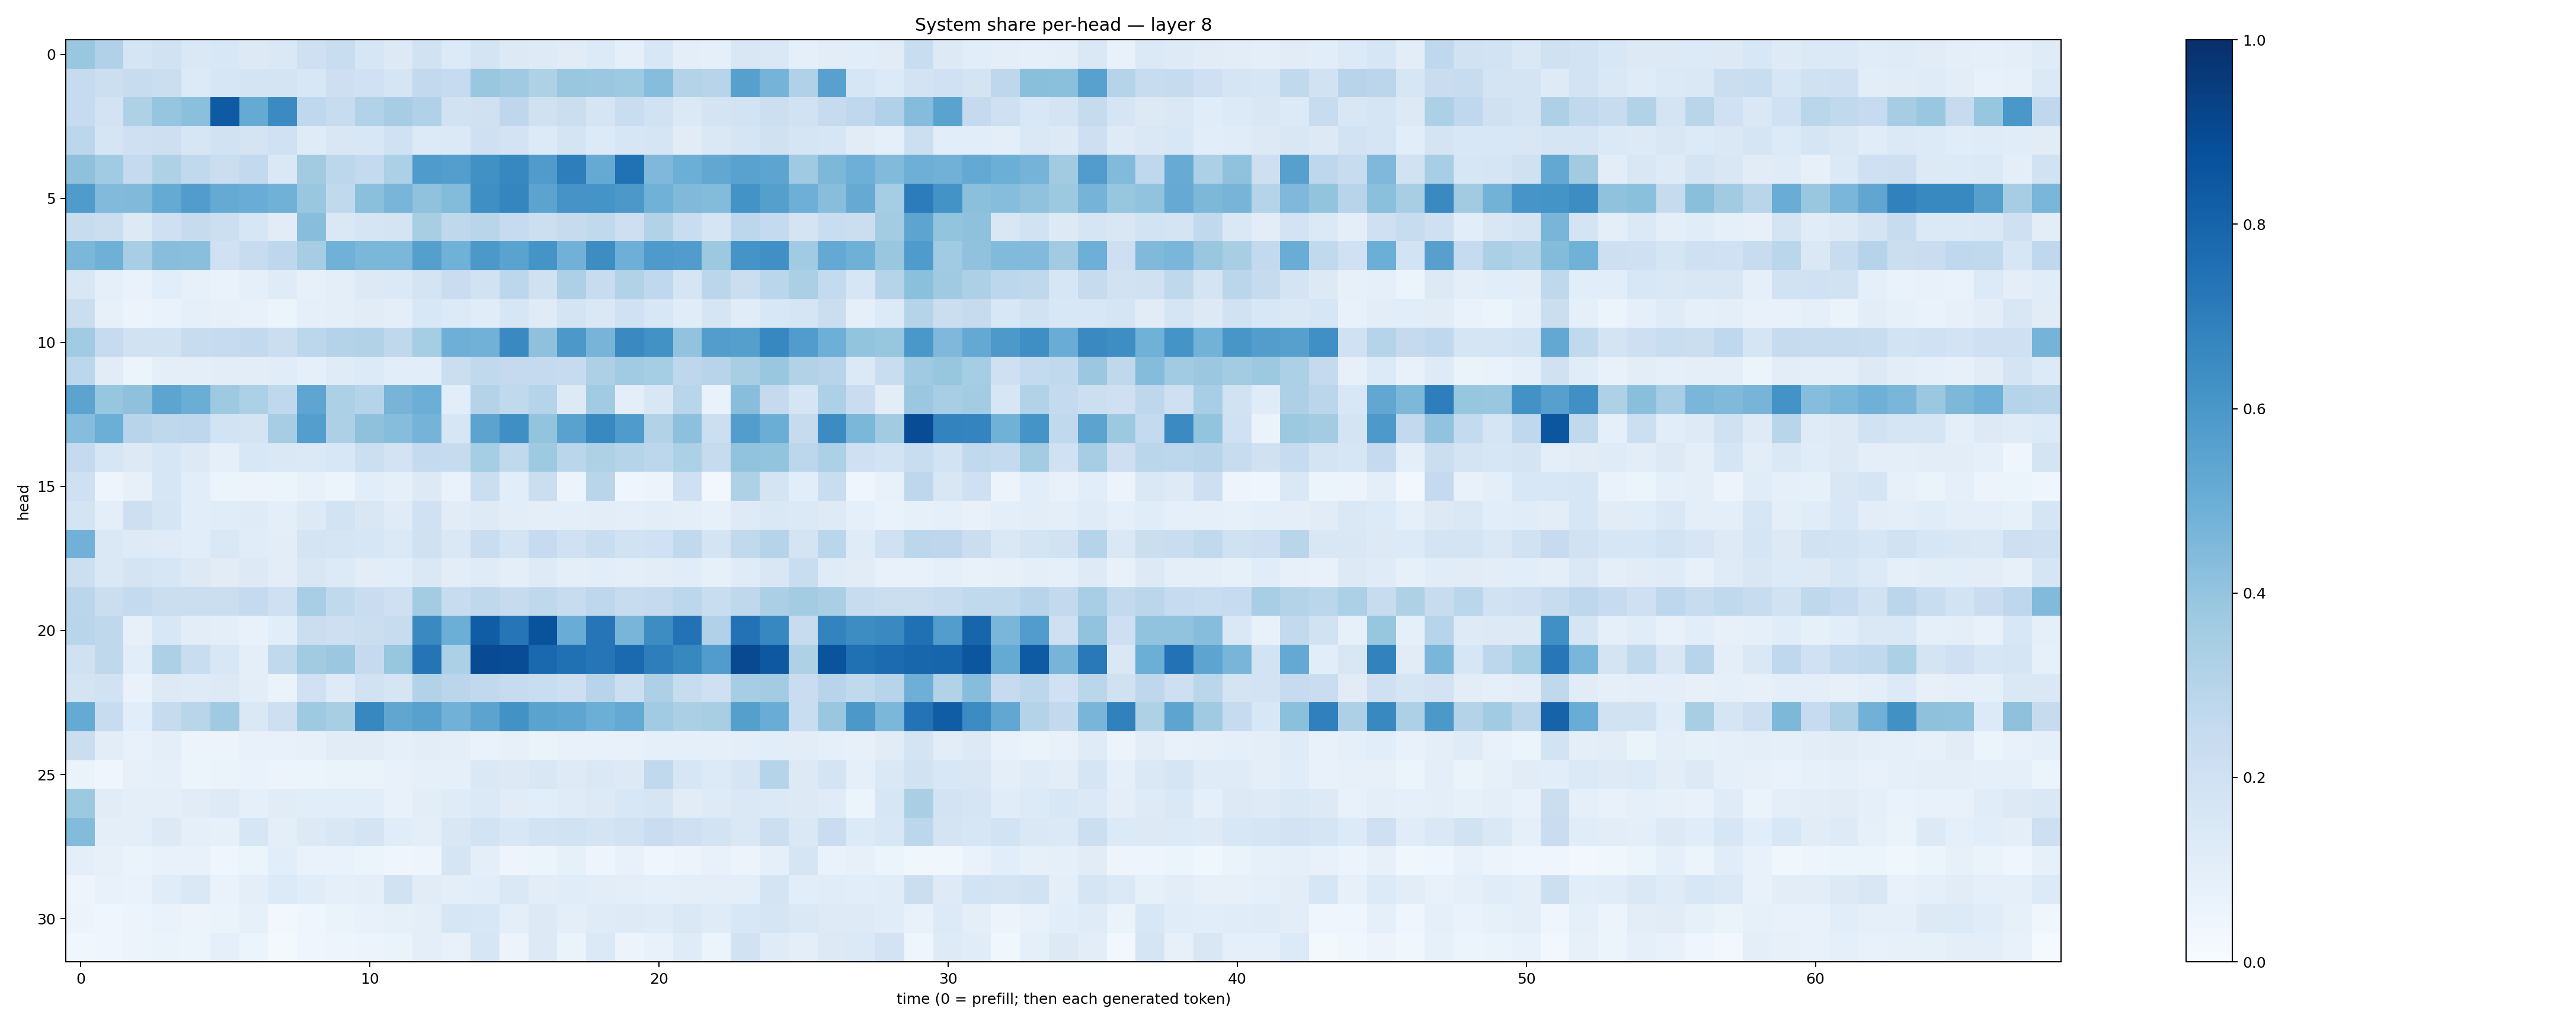

The data file committed next to this chart (first rows):
0.3891898, 0.3169212, 0.16750437, 0.19223775, 0.14505507, 0.15250878, 0.13053861, 0.14538543, 0.20336322, 0.2318851, 0.1591773, 0.1278379, 0.19248281, 0.13334174, 0.17372409, 0.12591344, 0.12480174, 0.1101782, 0.13563503, 0.09112698, 0.15587929, 0.099264786, 0.08900473, 0.15227652
0.2477, 0.2163, 0.2389, 0.2193, 0.1344, 0.1564, 0.1794, 0.1732, 0.154, 0.2116, 0.2008, 0.1695, 0.2603, 0.2481, 0.3891, 0.3699, 0.321, 0.3877, 0.3821, 0.3743, 0.4304, 0.3079, 0.2966, 0.5592
0.2464, 0.1814, 0.322, 0.3964, 0.4216, 0.8327, 0.5192, 0.6499, 0.2676, 0.2369, 0.3147, 0.3498, 0.3193, 0.188, 0.1989, 0.2758, 0.1983, 0.2245, 0.1693, 0.2328, 0.1885, 0.1369, 0.1745, 0.1857
0.2794, 0.1675, 0.2064, 0.2131, 0.1601, 0.191, 0.1786, 0.2019, 0.1191, 0.1522, 0.1552, 0.1995, 0.1334, 0.1371, 0.2086, 0.18, 0.1358, 0.1746, 0.1346, 0.1641, 0.1663, 0.1117, 0.1433, 0.1704
0.4134, 0.3649, 0.2509, 0.3218, 0.263, 0.2236, 0.2589, 0.1466, 0.3594, 0.2809, 0.2572, 0.3287, 0.5851, 0.5692, 0.6252, 0.667, 0.5809, 0.6974, 0.5158, 0.7467, 0.4519, 0.4998, 0.5306, 0.5538
0.5833, 0.4423, 0.4477, 0.519, 0.5756, 0.5162, 0.5065, 0.4852, 0.3836, 0.2641, 0.4191, 0.4663, 0.4096, 0.439, 0.6338, 0.6711, 0.5443, 0.6096, 0.615, 0.5968, 0.4862, 0.4467, 0.4412, 0.6179
0.2375, 0.2264, 0.1265, 0.2034, 0.2423, 0.2158, 0.1613, 0.1118, 0.4277, 0.1462, 0.1708, 0.1758, 0.3407, 0.273, 0.29, 0.2471, 0.2184, 0.2425, 0.2652, 0.2147, 0.3112, 0.231, 0.1697, 0.2802
0.4577, 0.4885, 0.3461, 0.4273, 0.4222, 0.1996, 0.2365, 0.2741, 0.3496, 0.4847, 0.4609, 0.4572, 0.5631, 0.4845, 0.5976, 0.5497, 0.6136, 0.4818, 0.6416, 0.4926, 0.5861, 0.5763, 0.3782, 0.6112
0.1517, 0.08868, 0.06812, 0.1057, 0.08165, 0.06887, 0.08841, 0.1208, 0.07868, 0.0999, 0.1265, 0.1372, 0.1735, 0.2301, 0.1897, 0.2804, 0.1976, 0.3276, 0.2402, 0.3158, 0.2687, 0.17, 0.2837, 0.2217
0.2243, 0.08026, 0.05538, 0.06773, 0.09118, 0.07828, 0.07621, 0.06147, 0.09042, 0.09886, 0.113, 0.09676, 0.1534, 0.1339, 0.1149, 0.161, 0.1196, 0.1769, 0.1481, 0.1995, 0.1539, 0.1135, 0.167, 0.1138
0.365, 0.2478, 0.1944, 0.1908, 0.238, 0.2462, 0.2607, 0.2204, 0.2786, 0.3071, 0.3104, 0.2727, 0.3545, 0.4937, 0.4816, 0.6548, 0.4126, 0.5968, 0.4709, 0.6523, 0.6224, 0.4055, 0.5719, 0.5657
0.2807, 0.1105, 0.06214, 0.1011, 0.0962, 0.1031, 0.1054, 0.1159, 0.08847, 0.1181, 0.1335, 0.1071, 0.1088, 0.219, 0.2648, 0.2515, 0.2528, 0.2476, 0.3242, 0.3654, 0.3547, 0.2735, 0.2936, 0.3434
0.544, 0.394, 0.4132, 0.5425, 0.5026, 0.3747, 0.3309, 0.2696, 0.5373, 0.3313, 0.2991, 0.469, 0.4991, 0.1076, 0.3057, 0.2635, 0.3022, 0.1287, 0.3648, 0.0989, 0.1511, 0.291, 0.06914, 0.4274
0.4298, 0.4966, 0.2932, 0.2719, 0.2741, 0.1849, 0.1767, 0.3489, 0.5681, 0.3261, 0.4124, 0.4298, 0.4749, 0.1587, 0.5451, 0.6366, 0.4015, 0.5528, 0.658, 0.5857, 0.3125, 0.4179, 0.2179, 0.5734
0.2527, 0.1601, 0.1261, 0.1637, 0.1307, 0.08731, 0.1555, 0.1408, 0.1368, 0.1561, 0.216, 0.1831, 0.2576, 0.2444, 0.3521, 0.2641, 0.3747, 0.2853, 0.3205, 0.2993, 0.2802, 0.3282, 0.2446, 0.4036
0.2077, 0.04814, 0.07963, 0.1572, 0.1086, 0.05917, 0.05723, 0.0619, 0.07187, 0.06071, 0.1085, 0.08838, 0.131, 0.06754, 0.2259, 0.1063, 0.225, 0.05558, 0.2897, 0.04357, 0.05714, 0.2049, 0.02669, 0.3221
0.1775, 0.1002, 0.2115, 0.1713, 0.1058, 0.1158, 0.1181, 0.09885, 0.1315, 0.1842, 0.1491, 0.1208, 0.1993, 0.1113, 0.1245, 0.1026, 0.09869, 0.09488, 0.1019, 0.09868, 0.1027, 0.09963, 0.08375, 0.1238
0.4828, 0.141, 0.1227, 0.1185, 0.1084, 0.1439, 0.1143, 0.1019, 0.1774, 0.1652, 0.1616, 0.1397, 0.1975, 0.1442, 0.2328, 0.1765, 0.2495, 0.2025, 0.233, 0.1875, 0.201, 0.2629, 0.1737, 0.2635
0.2152, 0.1412, 0.1735, 0.1591, 0.1318, 0.11, 0.1254, 0.1037, 0.1503, 0.1344, 0.1042, 0.1086, 0.1442, 0.103, 0.1186, 0.09832, 0.1224, 0.09921, 0.1069, 0.09522, 0.1051, 0.1144, 0.08383, 0.1203
0.2836, 0.2242, 0.2575, 0.2192, 0.2199, 0.2246, 0.2517, 0.2092, 0.3445, 0.2623, 0.2304, 0.2096, 0.3574, 0.2409, 0.2733, 0.2434, 0.2698, 0.2414, 0.2741, 0.2351, 0.2515, 0.2798, 0.2321, 0.2699
0.2925, 0.2705, 0.07973, 0.1532, 0.1048, 0.09608, 0.07283, 0.1083, 0.2227, 0.2141, 0.2236, 0.235, 0.6549, 0.4975, 0.8267, 0.7312, 0.8643, 0.5072, 0.7297, 0.4679, 0.642, 0.7424, 0.3176, 0.743
0.1967, 0.2713, 0.1058, 0.328, 0.2324, 0.1543, 0.0961, 0.262, 0.3608, 0.3823, 0.2532, 0.3916, 0.736, 0.3297, 0.8907, 0.887, 0.7811, 0.7526, 0.7316, 0.7747, 0.6974, 0.6629, 0.5772, 0.9002
0.1725, 0.1907, 0.06841, 0.1287, 0.1224, 0.1275, 0.1054, 0.06477, 0.2015, 0.1224, 0.195, 0.1704, 0.3127, 0.283, 0.2634, 0.2498, 0.2305, 0.2146, 0.2937, 0.2162, 0.3269, 0.2356, 0.2059, 0.3486
0.5165, 0.2374, 0.1064, 0.2423, 0.29, 0.3682, 0.141, 0.2133, 0.3748, 0.3425, 0.6647, 0.5351, 0.5584, 0.4811, 0.5455, 0.6224, 0.5482, 0.5369, 0.4976, 0.5222, 0.3643, 0.3344, 0.3403, 0.563
0.2189, 0.1019, 0.07457, 0.09452, 0.05471, 0.05796, 0.07578, 0.07492, 0.08133, 0.1126, 0.1114, 0.09355, 0.1021, 0.09877, 0.06908, 0.08144, 0.06596, 0.07676, 0.07217, 0.0737, 0.09297, 0.09017, 0.09326, 0.0956
0.06269, 0.04686, 0.07973, 0.08606, 0.06171, 0.06581, 0.06848, 0.0584, 0.0595, 0.06544, 0.06284, 0.07363, 0.09235, 0.08883, 0.1481, 0.1293, 0.1498, 0.1222, 0.1465, 0.1321, 0.2623, 0.1609, 0.133, 0.1713
0.3767, 0.1097, 0.09601, 0.1005, 0.1095, 0.1227, 0.08925, 0.1121, 0.1072, 0.1058, 0.1065, 0.07183, 0.1043, 0.1192, 0.1373, 0.1122, 0.108, 0.1206, 0.1269, 0.1544, 0.1673, 0.1108, 0.1236, 0.143
0.4377, 0.0956, 0.09523, 0.1301, 0.08635, 0.08216, 0.158, 0.101, 0.126, 0.1522, 0.1734, 0.1153, 0.09703, 0.1496, 0.1874, 0.1527, 0.1869, 0.1917, 0.1784, 0.1935, 0.2288, 0.2093, 0.1851, 0.1472
0.09697, 0.08065, 0.06301, 0.07548, 0.07062, 0.04017, 0.06018, 0.1093, 0.06716, 0.06725, 0.05991, 0.03956, 0.04903, 0.1706, 0.09901, 0.04887, 0.0531, 0.08489, 0.04776, 0.07379, 0.04608, 0.05765, 0.07291, 0.05619
0.05044, 0.07097, 0.06687, 0.1166, 0.1446, 0.06819, 0.09539, 0.1363, 0.1141, 0.09309, 0.1008, 0.1925, 0.1129, 0.0948, 0.1087, 0.1412, 0.1032, 0.1155, 0.1038, 0.0992, 0.08777, 0.09575, 0.09458, 0.09469
0.05737, 0.04492, 0.0563, 0.06663, 0.0558, 0.06636, 0.08288, 0.03033, 0.04186, 0.06299, 0.07344, 0.08373, 0.1015, 0.1577, 0.1536, 0.09704, 0.127, 0.101, 0.121, 0.1217, 0.1196, 0.1484, 0.1189, 0.156
0.03848, 0.04675, 0.05504, 0.06551, 0.05976, 0.08697, 0.06174, 0.01886, 0.0449, 0.04802, 0.05859, 0.06475, 0.1016, 0.07779, 0.1592, 0.05665, 0.1311, 0.06473, 0.1378, 0.05811, 0.07703, 0.1192, 0.06127, 0.1952
